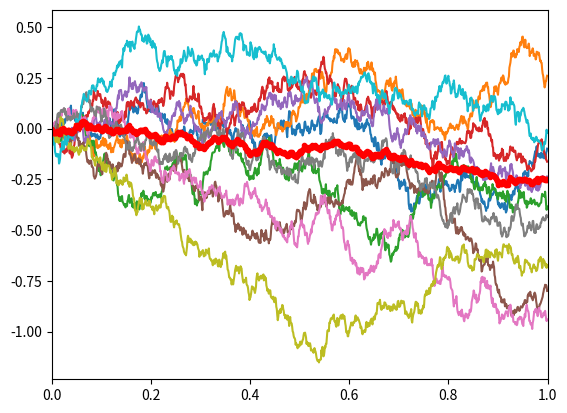

Reproduce this figure in Python.
from numpy import arange, array, empty
import random
import matplotlib.pyplot as plt
mu = 0.1
sigma = 0.5

dt = 0.001

x0 = 0
tmax = 1


def generatePOS(t):
	x_list = []
	x = x0
	
	for i in t:
		x = x + mu * dt + sigma * random.gauss(0,1) * dt**0.5
		x_list.append(x)
	return x_list	





numofTrials = 10
sumLIST = empty([len(arange(0, tmax, dt)),])
for i in range(numofTrials):
	t_list = arange(0,tmax,dt)
	x_list = generatePOS(t_list)
	sumLIST += array(x_list)
	plt.plot(t_list,x_list)

averagePATH = sumLIST / numofTrials
plt.plot(t_list, averagePATH, 'ro', markersize=3)
plt.xlim([0,1])

plt.show()
